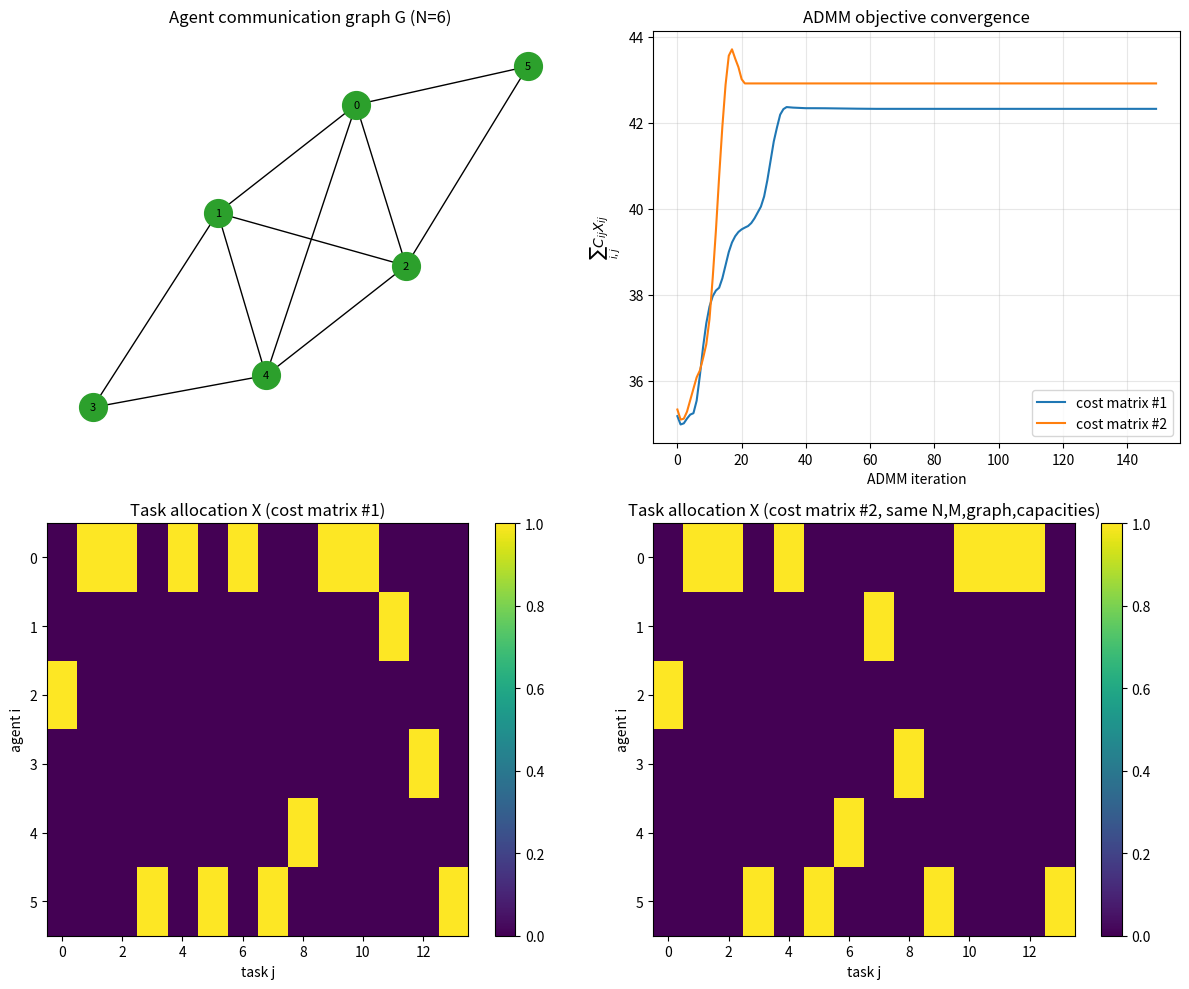

Here is the Python script that generated this plot:
import numpy as np
import networkx as nx
import matplotlib
matplotlib.use("Agg")
import matplotlib.pyplot as plt

rng = np.random.default_rng(3)
# graph helpers
def connected_er(n, p, seed):
    g = nx.erdos_renyi_graph(n, p, seed=seed)
    trial = seed
    while not nx.is_connected(g):
        trial += 1
        g = nx.erdos_renyi_graph(n, p, seed=trial)
    return g


def metropolis_weights(G):
    n = G.number_of_nodes()
    A = nx.to_numpy_array(G)
    deg = A.sum(axis=1)
    W = np.zeros((n, n))
    for i in range(n):
        for j in range(n):
            if A[i, j] == 1:
                W[i, j] = 1.0 / (1 + max(deg[i], deg[j]))
        W[i, i] = 1 - W[i].sum()
    return W


def average_consensus(V, W, iters=200):
    """Distributed average of the rows of V (one row per agent) using W over G."""
    v = V.copy()
    for _ in range(iters):
        v = W @ v
    return v  # every row ~= column-wise average of V (to numerical precision)


def project_box_capacity_simplex(a, b):
    """Euclidean projection of a in R^M onto { x : sum x = b, 0<=x<=1 }.
    Standard bisection on the KKT threshold (works since 0<=b<=M)."""
    M = len(a)
    lo, hi = a.min() - 1, a.max()
    for _ in range(100):
        mid = 0.5 * (lo + hi)
        x = np.clip(a - mid, 0, 1)
        s = x.sum()
        if s > b:
            lo = mid
        else:
            hi = mid
    x = np.clip(a - 0.5 * (lo + hi), 0, 1)
    return x

def run_instance(N, M, C, b, graph_seed=0, rho=1.0, admm_iters=150, consensus_iters=80):
    assert M > N
    assert b.sum() == M and (b >= 0).all()

    G = connected_er(N, min(0.6, 4.0 / N + 0.2), graph_seed)
    W = metropolis_weights(G)

    x = np.zeros((N, M))
    for i in range(N):
        x[i] = b[i] / M   # feasible-ish init
    z = x.copy()
    u = np.zeros((N, M))

    obj_hist = []
    for k in range(admm_iters):
        # ---- x update: local projection for every agent (parallel / independent)
        for i in range(N):
            a = z[i] - u[i] - C[i] / rho
            x[i] = project_box_capacity_simplex(a, b[i])

        # ---- z update: needs sum_i (x_i+u_i); realize the sum via distributed
        # average consensus over the graph G (only neighbour communication)
        v = x + u
        v_avg = average_consensus(v, W, iters=consensus_iters)   # ~ (1/N) sum_i v_i, replicated at every node
        z = v + (1.0 - N * v_avg) / N

        # ---- dual update
        u = u + x - z

        obj_hist.append(float(np.sum(C * x)))

    X = x.copy()
    # column sums should be ~1 (task done once), row sums should be ~b_i
    col_err = np.abs(X.sum(axis=0) - 1).max()
    row_err = np.abs(X.sum(axis=1) - b).max()
    return G, b, X, obj_hist, col_err, row_err


if __name__ == "__main__":
    N, M = 6, 14
    # fix (N, M), the graph, and the capacities b_i once; only the cost matrix C varies below
    b = rng.integers(1, max(2, 2 * M // N), size=N)
    b = (b / b.sum() * M).round().astype(int)
    b[np.argmax(b)] += M - b.sum()          # fix rounding so sum(b) == M exactly
    assert b.sum() == M and (b >= 0).all()

    C1 = rng.uniform(1, 10, size=(N, M))
    G, _, X1, obj1, col_err1, row_err1 = run_instance(N, M, C1, b, graph_seed=11)
    print(f"[Cost matrix #1] N={N}, M={M}, capacities b={b}")
    print(f"  max |column sum - 1| = {col_err1:.4e}   (task-once feasibility)")
    print(f"  max |row sum - b_i|  = {row_err1:.4e}   (capacity feasibility)")
    print(f"  ADMM objective (final) = {obj1[-1]:.4f}")

    # hard assignment by rounding to nearest feasible (greedy on X) for a report:
    assign1 = X1.argmax(axis=0)
    print("  final task->agent assignment (argmax of X):", assign1)

    # second cost matrix, SAME (N,M,graph,capacities) -- only C differs
    C2 = rng.uniform(1, 10, size=(N, M))
    G2, _, X2, obj2, col_err2, row_err2 = run_instance(N, M, C2, b, graph_seed=11)
    print(f"\n[Cost matrix #2] capacities b={b}")
    print(f"  max |column sum - 1| = {col_err2:.4e}")
    print(f"  max |row sum - b_i|  = {row_err2:.4e}")
    print(f"  ADMM objective (final) = {obj2[-1]:.4f}")
    assign2 = X2.argmax(axis=0)
    print("  final task->agent assignment (argmax of X):", assign2)
    print("  #tasks reassigned to a different agent vs cost matrix #1:",
          int(np.sum(assign1 != assign2)))

    #  plots
    fig, axes = plt.subplots(2, 2, figsize=(12, 10))

    nx.draw(G, nx.spring_layout(G, seed=1), ax=axes[0, 0], with_labels=True,
            node_color="tab:green", node_size=400, font_size=8)
    axes[0, 0].set_title(f"Agent communication graph G (N={N})")

    axes[0, 1].plot(obj1, label="cost matrix #1")
    axes[0, 1].plot(obj2, label="cost matrix #2")
    axes[0, 1].set_xlabel("ADMM iteration")
    axes[0, 1].set_ylabel(r"$\sum_{i,j} C_{ij}X_{ij}$")
    axes[0, 1].set_title("ADMM objective convergence")
    axes[0, 1].legend()
    axes[0, 1].grid(alpha=0.3)

    im1 = axes[1, 0].imshow(X1, aspect="auto", cmap="viridis")
    axes[1, 0].set_title("Task allocation X (cost matrix #1)")
    axes[1, 0].set_xlabel("task j")
    axes[1, 0].set_ylabel("agent i")
    fig.colorbar(im1, ax=axes[1, 0])

    im2 = axes[1, 1].imshow(X2, aspect="auto", cmap="viridis")
    axes[1, 1].set_title("Task allocation X (cost matrix #2, same N,M,graph,capacities)")
    axes[1, 1].set_xlabel("task j")
    axes[1, 1].set_ylabel("agent i")
    fig.colorbar(im2, ax=axes[1, 1])

    fig.tight_layout()
    fig.savefig("problem3_results.png", dpi=150)
    print("\nSaved figure to problem3_results.png")
